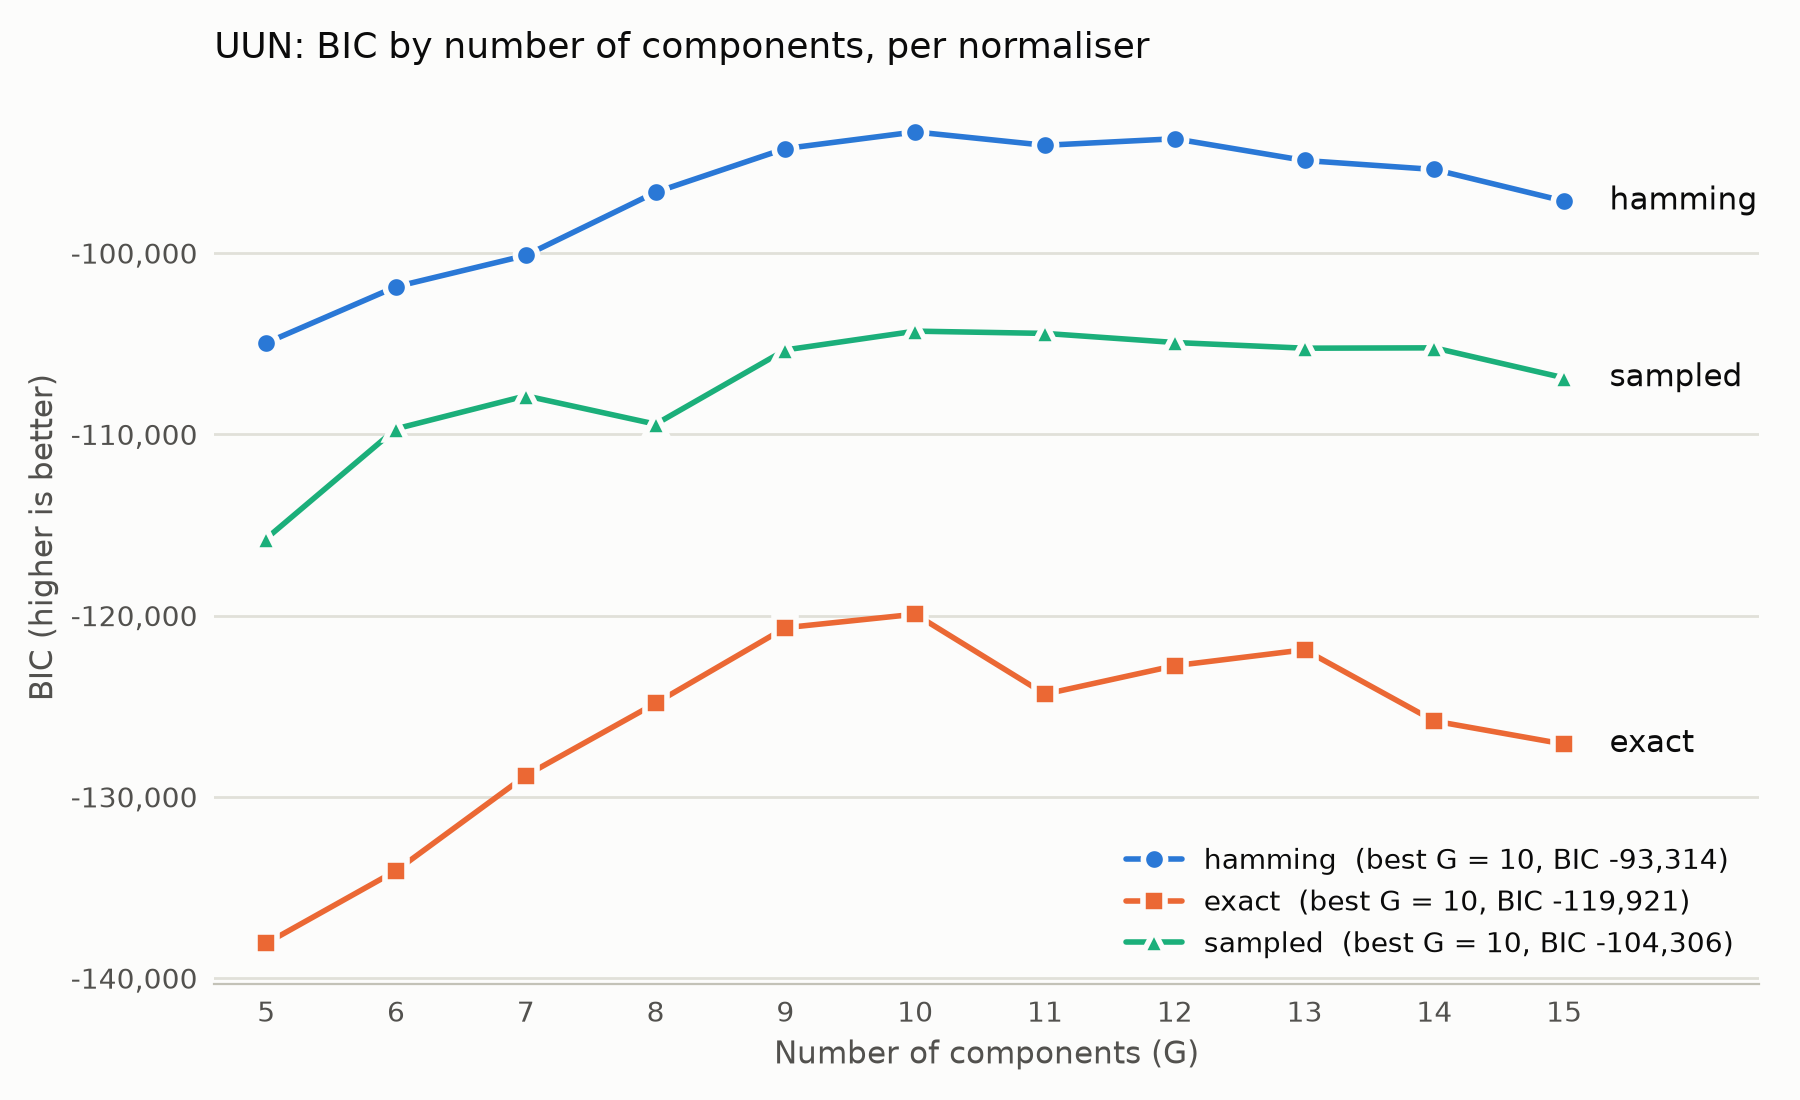

The file beside this chart, header and first rows:
type, G, normalizer, covariates, bic, loglik, n_params, seconds, covariate_names, weights, gated_noise, mc_samples, n_init, epochs, lr, seed
UUN, 5, hamming, True, -104956, -47611, 1482, 1.92, Catholic,FMPR,Funemp,GCSE5eq,Gender,Livb…, True, False, 32, 3, 600, 0.05, 0
UUN, 5, exact, True, -138080, -64173, 1482, 1.13, Catholic,FMPR,Funemp,GCSE5eq,Gender,Livb…, True, False, 32, 3, 600, 0.05, 0
UUN, 5, sampled, True, -115749, -53008, 1482, 1.77, Catholic,FMPR,Funemp,GCSE5eq,Gender,Livb…, True, False, 32, 3, 600, 0.05, 0
UUN, 6, hamming, True, -101854, -44838, 1854, 1.32, Catholic,FMPR,Funemp,GCSE5eq,Gender,Livb…, True, False, 32, 3, 600, 0.05, 0
UUN, 6, exact, True, -134074, -60948, 1854, 1.33, Catholic,FMPR,Funemp,GCSE5eq,Gender,Livb…, True, False, 32, 3, 600, 0.05, 0
UUN, 6, sampled, True, -109695, -48759, 1854, 1.7, Catholic,FMPR,Funemp,GCSE5eq,Gender,Livb…, True, False, 32, 3, 600, 0.05, 0
UUN, 7, hamming, True, -100127, -42753, 2226, 1.18, Catholic,FMPR,Funemp,GCSE5eq,Gender,Livb…, True, False, 32, 3, 600, 0.05, 0
UUN, 7, exact, True, -128823, -57101, 2226, 1.28, Catholic,FMPR,Funemp,GCSE5eq,Gender,Livb…, True, False, 32, 3, 600, 0.05, 0
UUN, 7, sampled, True, -107874, -46627, 2226, 1.86, Catholic,FMPR,Funemp,GCSE5eq,Gender,Livb…, True, False, 32, 3, 600, 0.05, 0
UUN, 8, hamming, True, -96643, -39790, 2598, 1.21, Catholic,FMPR,Funemp,GCSE5eq,Gender,Livb…, True, False, 32, 3, 600, 0.05, 0
UUN, 8, exact, True, -124833, -53885, 2598, 1.32, Catholic,FMPR,Funemp,GCSE5eq,Gender,Livb…, True, False, 32, 3, 600, 0.05, 0
UUN, 8, sampled, True, -109438, -46187, 2598, 1.87, Catholic,FMPR,Funemp,GCSE5eq,Gender,Livb…, True, False, 32, 3, 600, 0.05, 0
UUN, 9, hamming, True, -94232, -37363, 2970, 1.17, Catholic,FMPR,Funemp,GCSE5eq,Gender,Livb…, True, False, 32, 3, 600, 0.05, 0
UUN, 9, exact, True, -120667, -50580, 2970, 1.29, Catholic,FMPR,Funemp,GCSE5eq,Gender,Livb…, True, False, 32, 3, 600, 0.05, 0
UUN, 9, sampled, True, -105343, -42918, 2970, 1.87, Catholic,FMPR,Funemp,GCSE5eq,Gender,Livb…, True, False, 32, 3, 600, 0.05, 0
UUN, 10, hamming, True, -93314, -35682, 3342, 1.19, Catholic,FMPR,Funemp,GCSE5eq,Gender,Livb…, True, False, 32, 3, 600, 0.05, 0
UUN, 10, exact, True, -119921, -48985, 3342, 1.37, Catholic,FMPR,Funemp,GCSE5eq,Gender,Livb…, True, False, 32, 3, 600, 0.05, 0
UUN, 10, sampled, True, -104306, -41178, 3342, 2.07, Catholic,FMPR,Funemp,GCSE5eq,Gender,Livb…, True, False, 32, 3, 600, 0.05, 0
UUN, 11, hamming, True, -94053, -34830, 3714, 1.55, Catholic,FMPR,Funemp,GCSE5eq,Gender,Livb…, True, False, 32, 3, 600, 0.05, 0
UUN, 11, exact, True, -124332, -49969, 3714, 1.47, Catholic,FMPR,Funemp,GCSE5eq,Gender,Livb…, True, False, 32, 3, 600, 0.05, 0
UUN, 11, sampled, True, -104430, -40018, 3714, 2.21, Catholic,FMPR,Funemp,GCSE5eq,Gender,Livb…, True, False, 32, 3, 600, 0.05, 0
UUN, 12, hamming, True, -93691, -33427, 4086, 1.28, Catholic,FMPR,Funemp,GCSE5eq,Gender,Livb…, True, False, 32, 3, 600, 0.05, 0
UUN, 12, exact, True, -122763, -47963, 4086, 1.4, Catholic,FMPR,Funemp,GCSE5eq,Gender,Livb…, True, False, 32, 3, 600, 0.05, 0
UUN, 12, sampled, True, -104932, -39047, 4086, 2.28, Catholic,FMPR,Funemp,GCSE5eq,Gender,Livb…, True, False, 32, 3, 600, 0.05, 0
UUN, 13, hamming, True, -94891, -32805, 4458, 1.24, Catholic,FMPR,Funemp,GCSE5eq,Gender,Livb…, True, False, 32, 3, 600, 0.05, 0
UUN, 13, exact, True, -121884, -46302, 4458, 1.42, Catholic,FMPR,Funemp,GCSE5eq,Gender,Livb…, True, False, 32, 3, 600, 0.05, 0
UUN, 13, sampled, True, -105246, -37983, 4458, 2.26, Catholic,FMPR,Funemp,GCSE5eq,Gender,Livb…, True, False, 32, 3, 600, 0.05, 0
UUN, 14, hamming, True, -95387, -31832, 4830, 1.28, Catholic,FMPR,Funemp,GCSE5eq,Gender,Livb…, True, False, 32, 3, 600, 0.05, 0
UUN, 14, exact, True, -125816, -47046, 4830, 1.45, Catholic,FMPR,Funemp,GCSE5eq,Gender,Livb…, True, False, 32, 3, 600, 0.05, 0
UUN, 14, sampled, True, -105227, -36752, 4830, 2.45, Catholic,FMPR,Funemp,GCSE5eq,Gender,Livb…, True, False, 32, 3, 600, 0.05, 0
UUN, 15, hamming, True, -97132, -31482, 5202, 1.44, Catholic,FMPR,Funemp,GCSE5eq,Gender,Livb…, True, False, 32, 3, 600, 0.05, 0
UUN, 15, exact, True, -127091, -46462, 5202, 1.47, Catholic,FMPR,Funemp,GCSE5eq,Gender,Livb…, True, False, 32, 3, 600, 0.05, 0
UUN, 15, sampled, True, -106885, -36359, 5202, 2.61, Catholic,FMPR,Funemp,GCSE5eq,Gender,Livb…, True, False, 32, 3, 600, 0.05, 0
